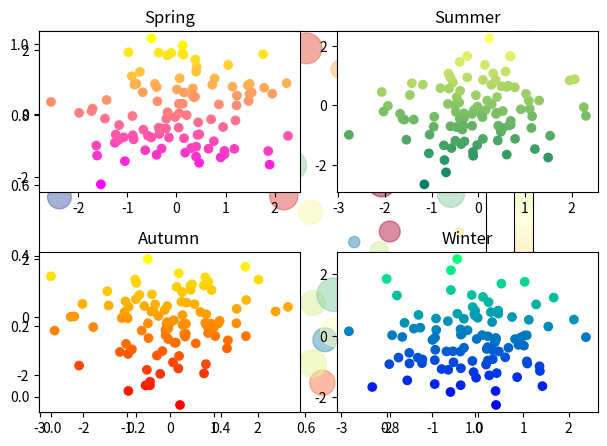

The script that saved this image:
# -*- coding:utf-8 -*-
import matplotlib.pyplot as plt
import numpy as np

# 동일한 순서로 난수를 발생시키기 위해서 'seed'라는 것을 난수에 부여
np.random.seed(0)

n = 50
# 0 ~ 1 범위의 난수를 50개 생성
x = np.random.rand(n)
y = np.random.rand(n)
########################################
# < 기본 >
# x, y 데이터를 순서대로 scatter() 함수에 입력을 하면
#    => 해당 위치(좌표)에 마커가 표시됨 (산점도, 분포도)
# plt.scatter(x, y)
# plt.show()
################################
# < 마커 크기, 색상 >
# area = (30 * np.random.rand(n)) ** 2
# colors = np.random.rand(n) # rgb, hexcode 색상을 지정
                            # # 0 ~ 1까지의 숫자를 임의의 색으로 지정을 하게 됨
                            #
                            #
                            #
# plt.scatter(x, y, s=area, c=colors)
# plt.show()                            
###################################
# < 투명도, 컬러맵 >
area = (30 * np.random.rand(n)) ** 2
colors = np.random.rand(n)

import matplotlib.cm
print(matplotlib.cm._colormaps) # 컬러맵 종류
# alpha : 마커의 투명도 (0 ~ 1) / cmap : 컬러맵에 해당하는 문자열을 지정
plt.scatter(x,y,s=area, c=colors, alpha=0.5, cmap='Spectral')
plt.colorbar()
plt.show()
######################################
# 다차원 랜덤 배열 생성
np.random.seed(0)
arr = np.random.standard_normal((8,100)) # (8,100) 형태의 난수 array
# print(arr)

plt.subplot(2, 2, 1)    # 2 x 2 size 중에서 1번째
plt.scatter(arr[0],arr[1],c=arr[1])
plt.spring()
plt.title('Spring')

plt.subplot(2, 2, 2)    # 2 x 2 size 중에서 1번째
plt.scatter(arr[2],arr[3],c=arr[3])
plt.summer()
plt.title('Summer')

plt.subplot(2, 2, 3)    # 2 x 2 size 중에서 1번째
plt.scatter(arr[4],arr[5],c=arr[5])
plt.autumn()
plt.title('Autumn')

plt.subplot(2, 2, 4)    # 2 x 2 size 중에서 1번째
plt.scatter(arr[6],arr[7],c=arr[7])
plt.winter()
plt.title('Winter')

plt.tight_layout() # 자동으로 여백에 관련된 파라미터를 조정

plt.show()
